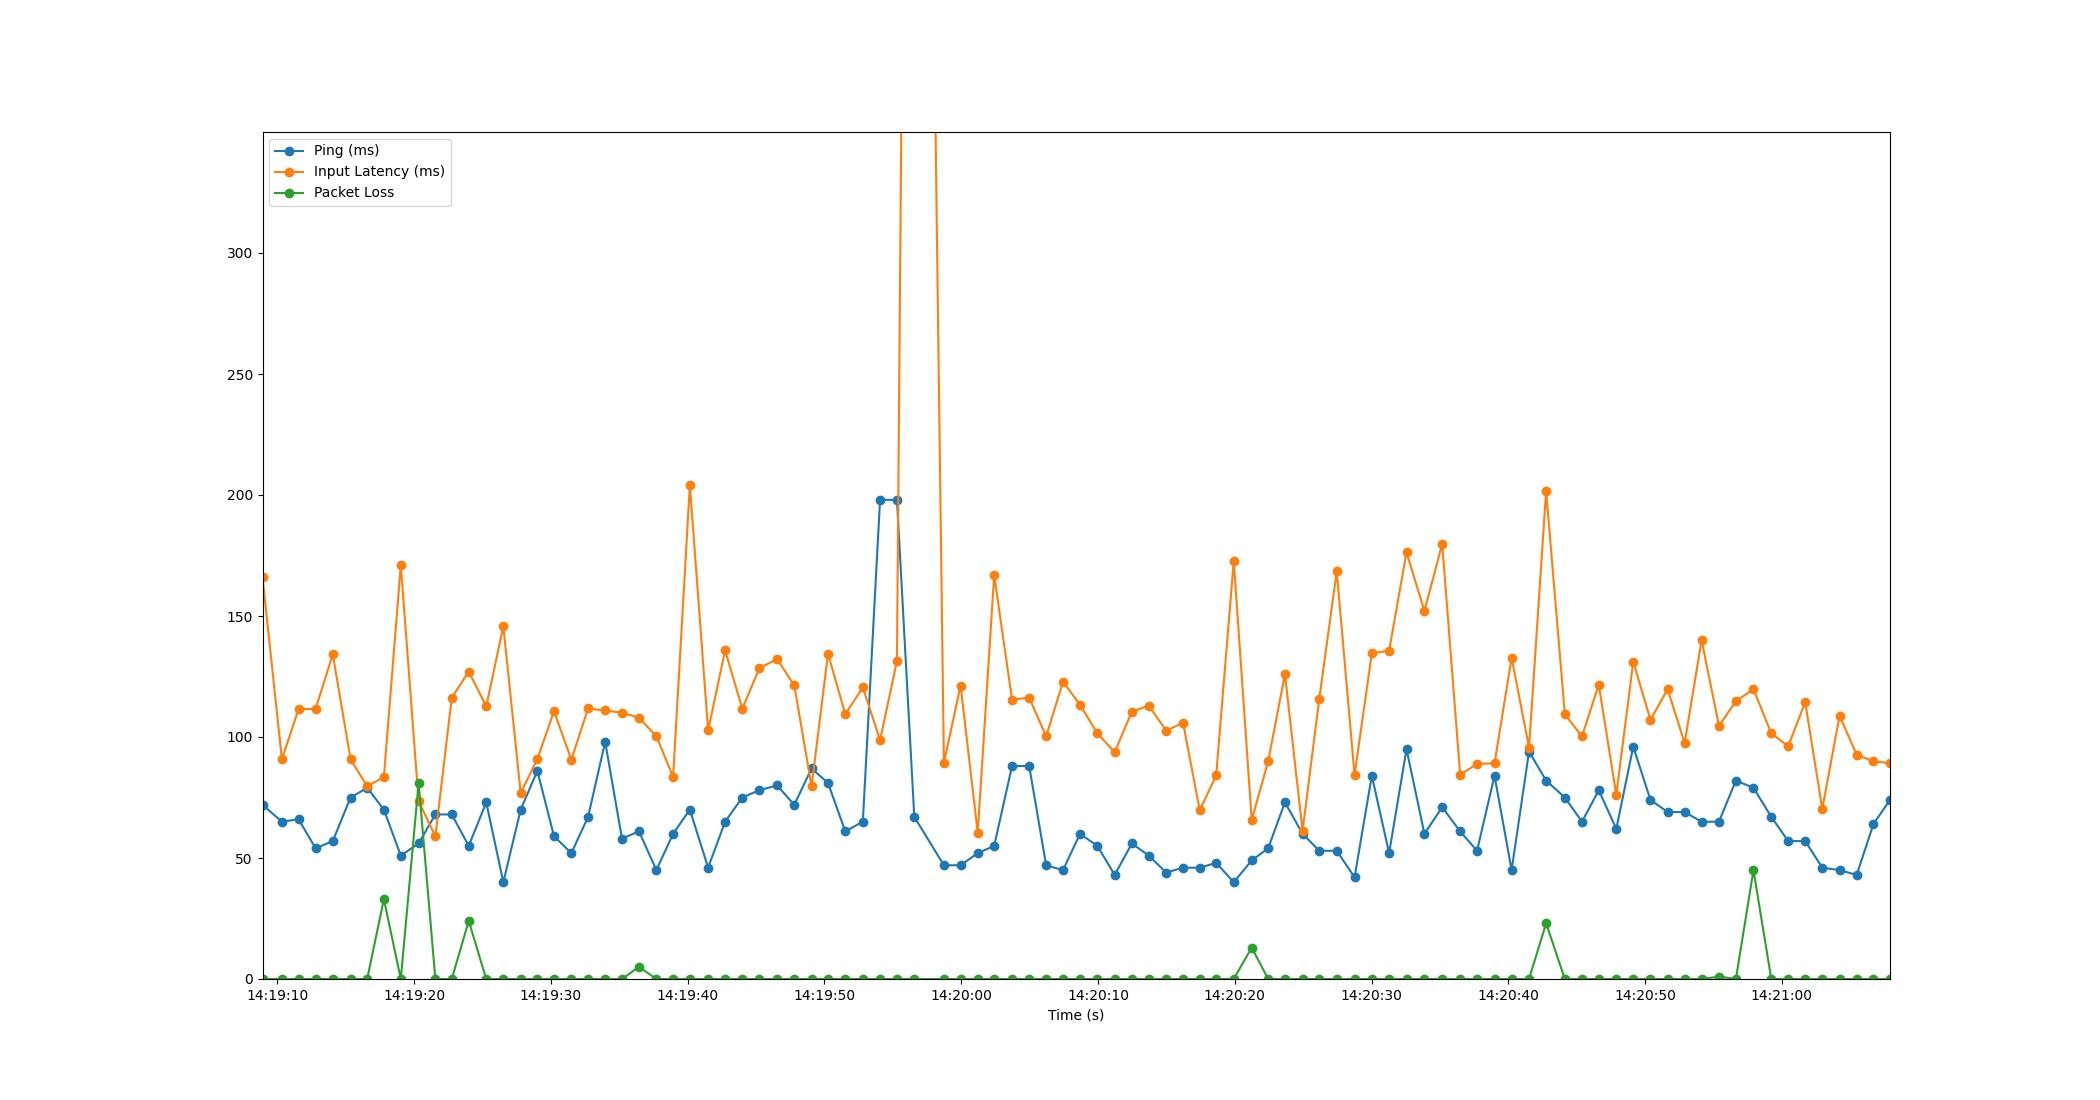

The file beside this chart, header and first rows:
Time, Timestamp, Ping, Packet Loss, Input Latency
1.9073486328125e-06, 2023-07-11 14:19:08.907354, 72, 0, 166
1.418, 2023-07-11 14:19:10.325769, 65, 0, 90.81
2.636, 2023-07-11 14:19:11.543562, 66, 0, 111.5
3.885, 2023-07-11 14:19:12.791914, 54, 0, 111.6
5.138, 2023-07-11 14:19:14.044887, 57, 0, 134.2
6.439, 2023-07-11 14:19:15.346577, 75, 0, 90.8
7.655, 2023-07-11 14:19:16.562409, 79, 0, 79.62
8.876, 2023-07-11 14:19:17.783081, 70, 33, 83.48
10.11, 2023-07-11 14:19:19.018936, 51, 0, 171
11.41, 2023-07-11 14:19:20.322136, 56, 81, 73.53
12.64, 2023-07-11 14:19:21.547078, 68, 0, 58.97
13.84, 2023-07-11 14:19:22.747201, 68, 0, 116.2
15.08, 2023-07-11 14:19:23.986969, 55, 24, 127
16.36, 2023-07-11 14:19:25.266479, 73, 0, 112.7
17.61, 2023-07-11 14:19:26.516735, 40, 0, 145.8
18.88, 2023-07-11 14:19:27.785402, 70, 0, 76.87
20.1, 2023-07-11 14:19:29.004120, 86, 0, 90.85
21.32, 2023-07-11 14:19:30.223049, 59, 0, 110.7
22.58, 2023-07-11 14:19:31.490708, 52, 0, 90.6
23.81, 2023-07-11 14:19:32.712898, 67, 0, 111.8
25.06, 2023-07-11 14:19:33.963081, 98, 0, 111
26.29, 2023-07-11 14:19:35.193495, 58, 0, 110
27.53, 2023-07-11 14:19:36.435031, 61, 5, 108
28.8, 2023-07-11 14:19:37.706241, 45, 0, 100.3
30.02, 2023-07-11 14:19:38.929738, 60, 0, 83.51
31.25, 2023-07-11 14:19:40.155125, 70, 0, 204
32.58, 2023-07-11 14:19:41.491055, 46, 0, 102.7
33.83, 2023-07-11 14:19:42.732769, 65, 0, 135.8
35.08, 2023-07-11 14:19:43.989527, 75, 0, 111.7
36.33, 2023-07-11 14:19:45.234463, 78, 0, 128.4
37.62, 2023-07-11 14:19:46.529014, 80, 0, 132.2
38.88, 2023-07-11 14:19:47.791076, 72, 0, 121.3
40.15, 2023-07-11 14:19:49.054566, 87, 0, 79.6
41.35, 2023-07-11 14:19:50.257448, 81, 0, 134.4
42.61, 2023-07-11 14:19:51.520891, 61, 0, 109.4
43.9, 2023-07-11 14:19:52.803069, 65, 0, 120.5
45.16, 2023-07-11 14:19:54.063107, 198, 0, 98.71
46.39, 2023-07-11 14:19:55.299041, 198, 0, 131.4
47.66, 2023-07-11 14:19:56.566553, 67, 0, 1015
49.82, 2023-07-11 14:19:58.729810, 47, 0, 89.38
51.04, 2023-07-11 14:19:59.950739, 47, 0, 121.2
52.3, 2023-07-11 14:20:01.203734, 52, 0, 60.42
53.5, 2023-07-11 14:20:02.406914, 55, 0, 166.8
54.81, 2023-07-11 14:20:03.713954, 88, 0, 115.4
56.06, 2023-07-11 14:20:04.967037, 88, 0, 116.3
57.3, 2023-07-11 14:20:06.207047, 47, 0, 100.2
58.53, 2023-07-11 14:20:07.441409, 45, 0, 122.9
59.77, 2023-07-11 14:20:08.682101, 60, 0, 113.3
61.05, 2023-07-11 14:20:09.953262, 55, 0, 101.5
62.31, 2023-07-11 14:20:11.220170, 43, 0, 93.71
63.57, 2023-07-11 14:20:12.473896, 56, 0, 110.5
64.8, 2023-07-11 14:20:13.709033, 51, 0, 113
66.08, 2023-07-11 14:20:14.985624, 44, 0, 102.6
67.31, 2023-07-11 14:20:16.219022, 46, 0, 105.8
68.53, 2023-07-11 14:20:17.437664, 46, 0, 69.74
69.73, 2023-07-11 14:20:18.639070, 48, 0, 84.1
71.02, 2023-07-11 14:20:19.924736, 40, 0, 172.7
72.33, 2023-07-11 14:20:21.239044, 49, 13, 65.7
73.53, 2023-07-11 14:20:22.439072, 54, 0, 89.93
74.76, 2023-07-11 14:20:23.666970, 73, 0, 126
... 35 more rows
